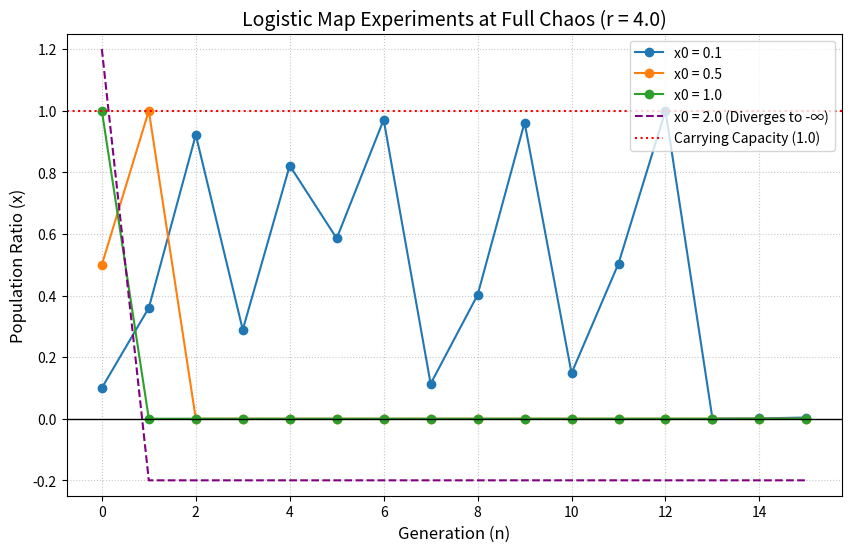

Write the Python code that produced this figure.
import numpy as np
import matplotlib.pyplot as plt

# Define parameters
r = 4.0
initial_populations = [0.1, 0.5, 1.0, 2.0]
iterations = 15

print("\n" + "="*60)
print(f" EXPERIMENT REPORT: DISCRETE LOGISTIC MAP (r = {r})")
print("="*60)

# Initialize plot
plt.figure(figsize=(10, 6))

for x0 in initial_populations:
    x = x0
    history = [x]
    
    # Run the logistic map equation: x_next = r * x * (1 - x)
    for i in range(1, iterations + 1):
        x = r * x * (1 - x)
        history.append(x)
        
    print(f"\n>>> EXPERIMENT 1: Initial Population Ratio (x0) = {x0}")
    print(f"First 4 generations: {[round(val, 4) for val in history[:4]]} ...")
    
    # Print the specific observation for each case
    if x0 == 0.1:
        print("OBSERVATION: The population survives but enters a state of completely deterministic chaos. It fluctuates wildly between 0 and 1 without ever settling into a repeating sequence.")
    elif x0 == 0.5:
        print("OBSERVATION: The population instantly multiplies to the absolute maximum carrying capacity (1.0) in the very first generation. Because the environment is completely exhausted, the population crashes to exactly 0 (extinction) in the second generation.")
    elif x0 == 1.0:
        print("OBSERVATION: The population starts already at the maximum carrying capacity. With no room for growth and maximum environmental pressure, it immediately crashes to 0 (extinction) in the very next generation.")
    elif x0 == 2.0:
        print("OBSERVATION: Starting at double the carrying capacity breaks the physical logic of the model (a ratio > 1.0). The mathematics rapidly diverge to negative infinity. Biologically, this represents an instant, catastrophic collapse due to massive overpopulation.")
        
    # For plotting x0=2.0, we clamp the negative infinity values so it doesn't ruin the graph scale
    if x0 == 2.0:
        plot_history = [max(min(val, 1.2), -0.2) for val in history]
        plt.plot(range(iterations + 1), plot_history, '--', color='purple', label=f'x0 = {x0} (Diverges to -∞)')
    else:
        plt.plot(range(iterations + 1), history, '-o', label=f'x0 = {x0}')


plt.title(f'Logistic Map Experiments at Full Chaos (r = {r})', fontsize=14)
plt.xlabel('Generation (n)', fontsize=12)
plt.ylabel('Population Ratio (x)', fontsize=12)
plt.ylim(-0.25, 1.25)
plt.axhline(0, color='black', linewidth=1)
plt.axhline(1, color='red', linestyle=':', label='Carrying Capacity (1.0)')
plt.legend(loc='upper right')
plt.grid(True, linestyle=':', alpha=0.7)

output_file = 'r4_experiments.png'
plt.savefig(output_file, dpi=300, bbox_inches='tight')
plt.close()

print("\n" + "="*60)
print(f"[SUCCESS] Visual plot saved to your folder as '{output_file}'")
print("="*60 + "\n")
